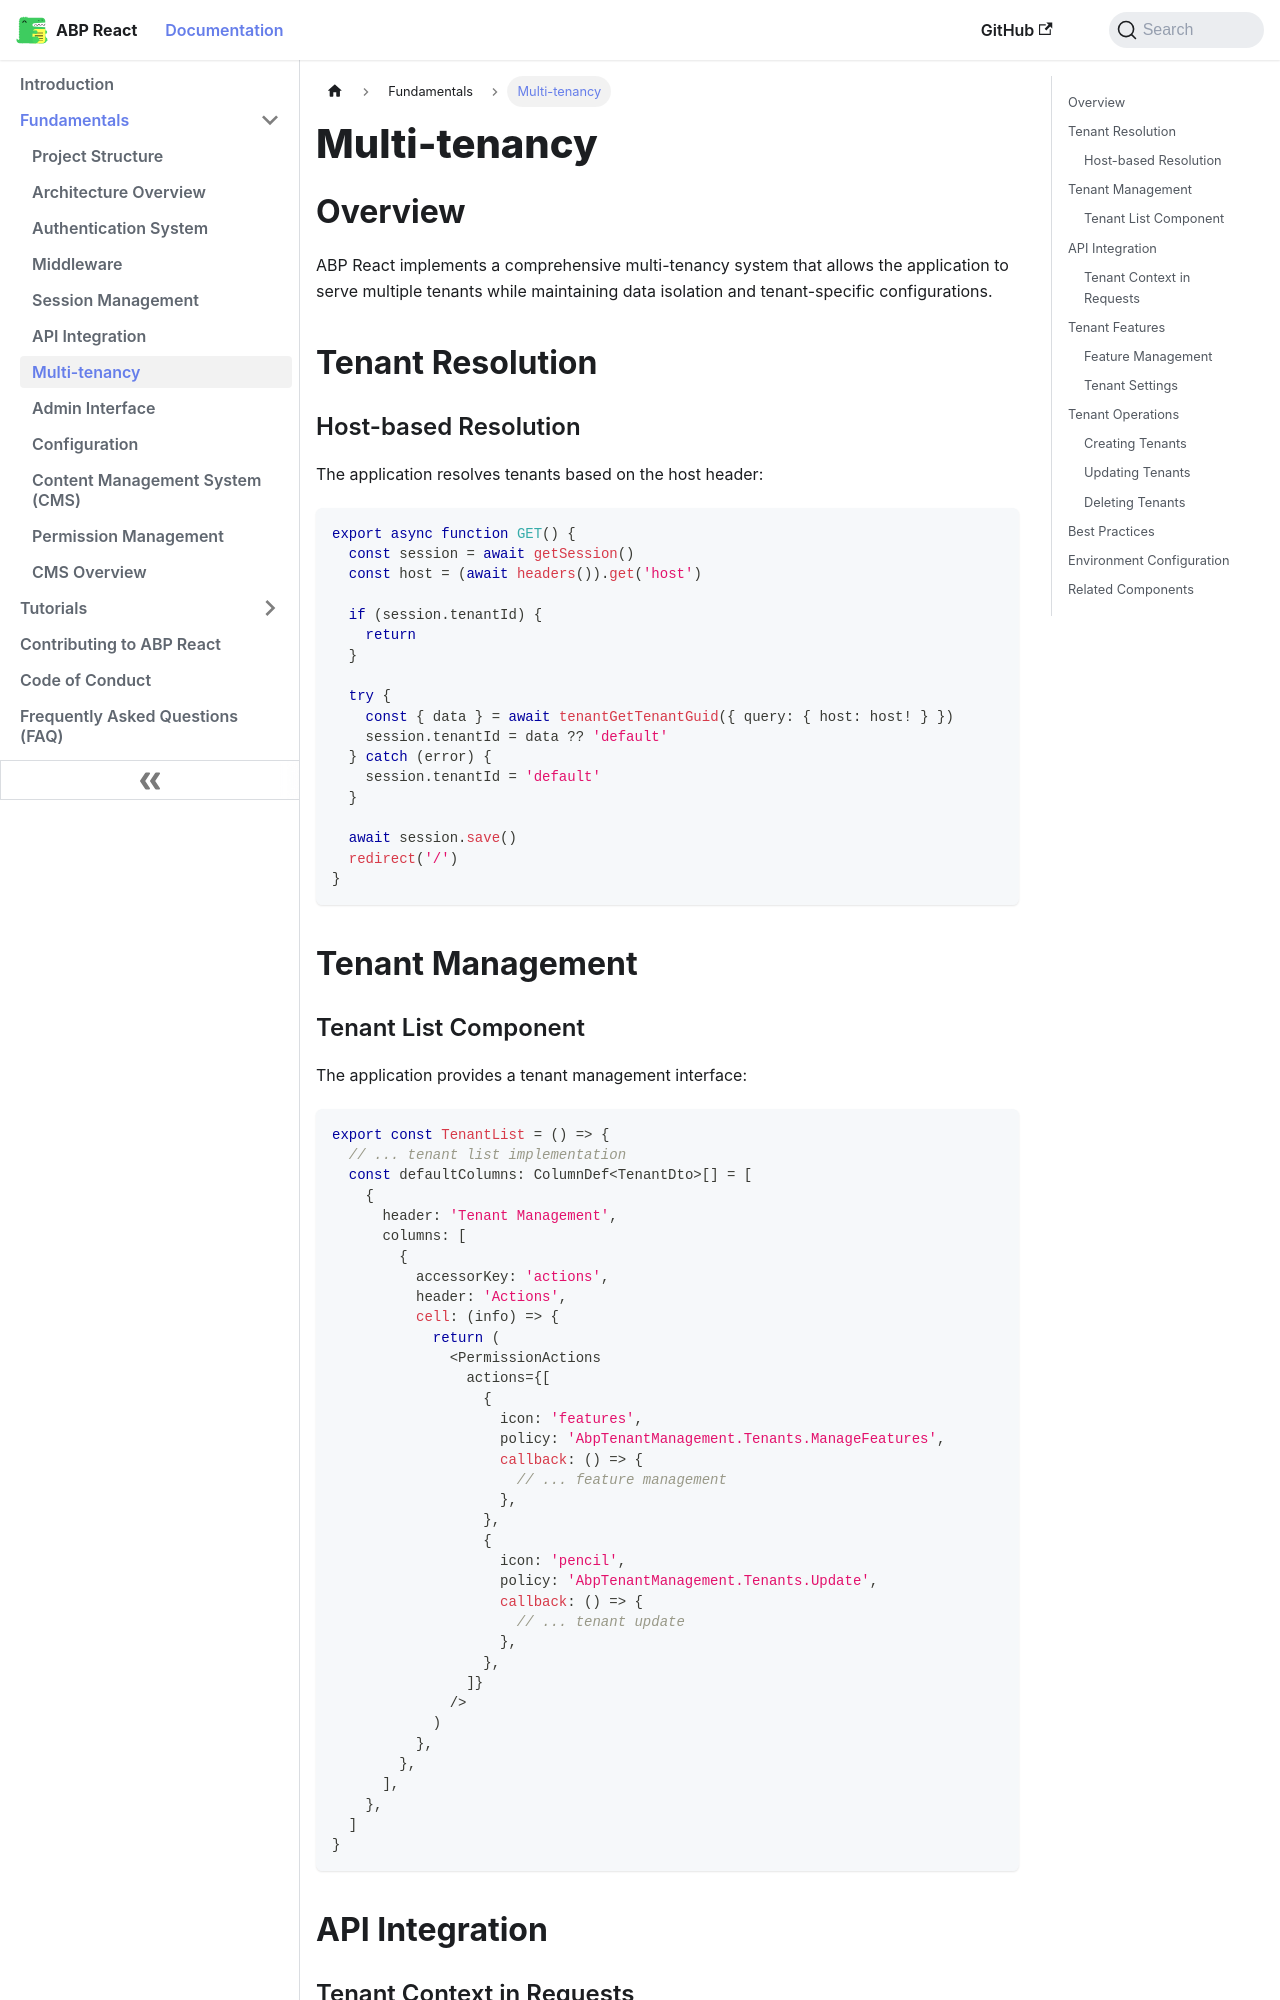

repository: antosubash/abp-react · page: docs/fundamentals/multi-tenancy/index.html · generator: docusaurus

---
sidebar_position: 4
---

# Multi-tenancy

## Overview

ABP React implements a comprehensive multi-tenancy system that allows the application to serve multiple tenants while maintaining data isolation and tenant-specific configurations.

## Tenant Resolution

### Host-based Resolution

The application resolves tenants based on the host header:

```typescript
export async function GET() {
  const session = await getSession()
  const host = (await headers()).get('host')

  if (session.tenantId) {
    return
  }

  try {
    const { data } = await tenantGetTenantGuid({ query: { host: host! } })
    session.tenantId = data ?? 'default'
  } catch (error) {
    session.tenantId = 'default'
  }

  await session.save()
  redirect('/')
}
```

## Tenant Management
